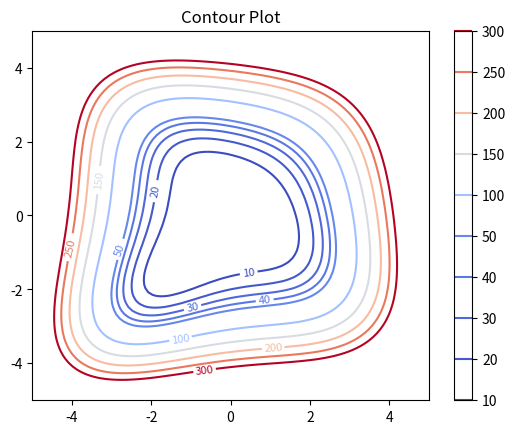

This chart was generated by the following Python code:
import matplotlib.pyplot as plt
import numpy as np

x = np.linspace(-5, 5, 100)
y = np.linspace(-5, 5, 100)

X, Y = np.meshgrid(x, y)
Z = (X**2 + Y )**2 + (X + Y**2)**2
levels = [10, 20, 30, 40, 50, 100, 150, 200, 250, 300]

contour = plt.contour(X, Y, Z, levels=levels, cmap='coolwarm')

plt.clabel(contour, inline=True, fontsize=8)
plt.colorbar()
plt.title("Contour Plot")

plt.show()